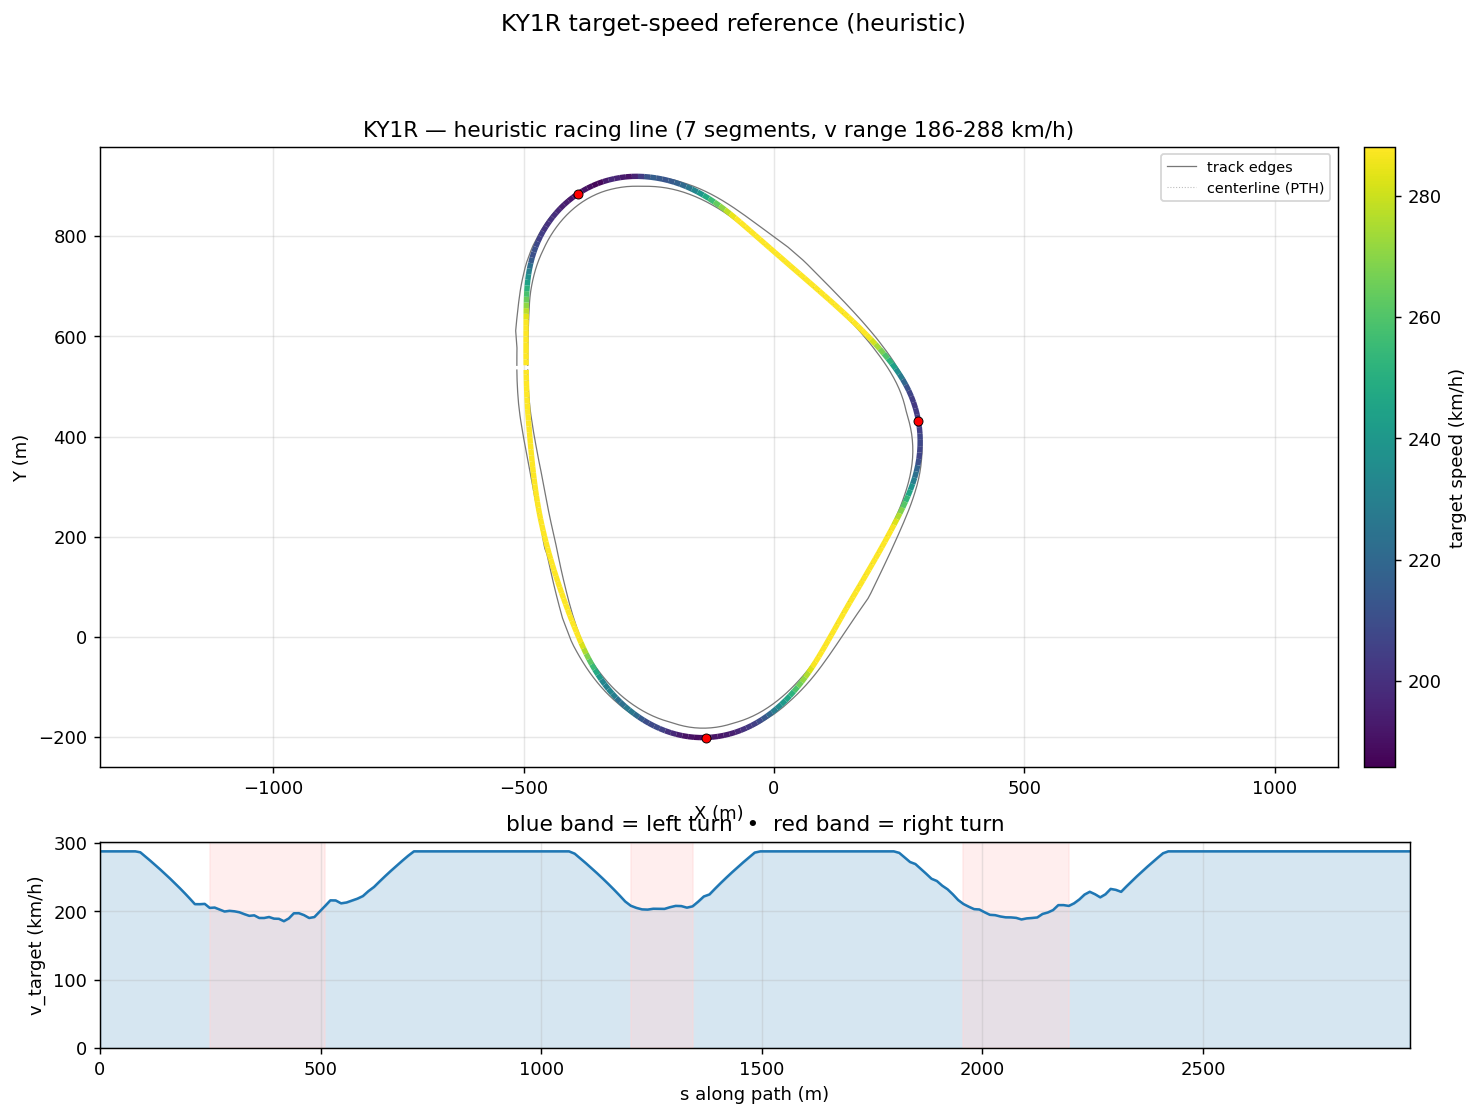

The table this chart was drawn from, first rows:
s_m, x_center_m, y_center_m, z_center_m, x_line_m, y_line_m, offset_m, heading_rad, curvature_1_per_m, radius_m, slope_pct, width_m, drive_left_m, drive_right_m, limit_left_m, limit_right_m, segment_id, segment_kind, v_target_ms, v_target_kmh
0.0, -493, 542.2, 7.625, -494.8, 542.2, 1.721, 1.573, -0.0002079, 4811, 0.156, 21.7, -1.45, 20.25, -1.5, 167, 0, straight, 80.0, 288.0
11.5, -493.1, 553.7, 7.643, -494.9, 553.7, 1.803, 1.57, -0.0002277, 4392, 0.3096, 21.7, -1.45, 20.25, -1.5, 155.5, 0, straight, 80.0, 288.0
22.98, -493, 565.2, 7.696, -494.9, 565.2, 1.89, 1.567, -0.0003106, 3219, 0.6344, 21.7, -1.5, 20.2, -1.55, 144, 0, straight, 80.0, 288.0
34.44, -493, 576.7, 7.789, -495, 576.7, 1.982, 1.563, -0.00037, 2702, 0.8902, 21.65, -1.55, 20.1, -1.6, 132.6, 0, straight, 80.0, 288.0
45.88, -492.9, 588.1, 7.9, -494.9, 588.1, 2.08, 1.559, -0.0002664, 3754, 1.02, 22.8, -1.7, 21.1, -1.75, 121.1, 0, straight, 80.0, 288.0
57.29, -492.7, 599.5, 8.022, -494.9, 599.5, 2.185, 1.557, -8.706820408514726e-05, 11485, 1.096, 23.95, -1.85, 22.1, -1.9, 109.7, 0, straight, 80.0, 288.0
68.68, -492.6, 610.9, 8.15, -494.9, 610.9, 2.295, 1.557, -5.11418730988894e-05, 19553, 1.157, 25.15, -2.05, 23.1, -2.1, 98.34, 0, straight, 80.0, 288.0
80.05, -492.4, 622.3, 8.285, -494.8, 622.3, 2.41, 1.556, -0.0002008, 4981, 1.215, 24.49, -2.2, 22.29, -2.25, 86.97, 0, straight, 80.0, 288.0
91.4, -492.2, 633.6, 8.426, -494.7, 633.7, 2.53, 1.552, -0.0003402, 2940, 1.254, 23.7, -2.4, 21.3, -2.45, 75.63, 0, straight, 79.62, 286.6
102.7, -492, 644.9, 8.569, -494.6, 645, 2.652, 1.548, -0.0003928, 2546, 1.266, 22.95, -2.65, 20.3, -2.7, 64.31, 0, straight, 77.92, 280.5
114, -491.7, 656.2, 8.712, -494.5, 656.3, 2.776, 1.543, -0.0005332, 1876, 1.25, 22.25, -2.95, 19.3, -3, 54.65, 0, straight, 76.2, 274.3
125.3, -491.4, 667.5, 8.851, -494.3, 667.6, 2.901, 1.536, -0.001004, 996, 1.183, 21.6, -3.3, 18.3, -3.35, 52.62, 0, straight, 74.44, 268
136.6, -490.9, 678.8, 8.979, -493.9, 678.9, 3.024, 1.521, -0.001659, 602.6, 1.028, 21.1, -3.8, 17.3, -3.85, 51.94, 0, straight, 72.63, 261.5
147.8, -490.2, 690, 9.083, -493.4, 690.2, 3.143, 1.499, -0.002114, 473, 0.759, 20.8, -4.5, 16.3, -4.55, 50.12, 0, straight, 70.79, 254.8
159, -489.3, 701.2, 9.149, -492.5, 701.5, 3.258, 1.473, -0.002353, 424.9, 0.3401, 20.75, -5.45, 15.3, -5.5, 47.49, 0, straight, 68.9, 248
170.2, -488.1, 712.3, 9.159, -491.4, 712.7, 3.364, 1.446, -0.002775, 360.4, -0.0687, 20.75, -6.449, 14.3, -6.8, 44.38, 0, straight, 66.95, 241
181.5, -486.5, 723.4, 9.134, -489.9, 724, 3.458, 1.411, -0.003213, 311.3, -0.2335, 20.75, -7.448, 13.3, -8.05, 41.09, 0, straight, 64.95, 233.8
192.7, -484.5, 734.4, 9.107, -488, 735.1, 3.539, 1.374, -0.003465, 288.6, -0.2529, 21.14, -8.447, 12.69, -9.2, 37.98, 0, straight, 62.89, 226.4
203.9, -482.1, 745.4, 9.077, -485.6, 746.2, 3.601, 1.334, -0.003705, 269.9, -0.2696, 21.31, -9.446, 11.86, -10.15, 35.34, 0, straight, 60.75, 218.7
215.1, -479.2, 756.2, 9.046, -482.7, 757.2, 3.644, 1.291, -0.004007, 249.5, -0.2548, 21.31, -10.45, 10.86, -11, 33.53, 0, straight, 58.54, 210.8
226.3, -475.9, 766.9, 9.02, -479.4, 768.1, 3.665, 1.244, -0.00401, 249.4, -0.2323, 21.66, -11.44, 10.22, -11.75, 32.85, 0, straight, 58.52, 210.7
237.5, -472.1, 777.4, 8.994, -475.5, 778.8, 3.666, 1.201, -0.003993, 250.4, -0.2299, 22.03, -12.35, 9.678, -12.4, 32.15, 0, straight, 58.65, 211.1
248.7, -467.8, 787.8, 8.969, -471.1, 789.3, 3.646, 1.154, -0.004225, 236.7, -0.2098, 21.58, -12.9, 8.679, -12.95, 31.6, 1, right, 57.01, 205.2
259.9, -463, 798, 8.947, -466.2, 799.6, 3.609, 1.106, -0.004205, 237.8, -0.1969, 21.54, -13.4, 8.14, -13.45, 30.95, 1, right, 57.15, 205.7
271.1, -457.7, 807.9, 8.925, -460.9, 809.6, 3.558, 1.06, -0.004326, 231.2, -0.1856, 21.74, -13.8, 7.943, -13.85, 30.69, 1, right, 56.34, 202.8
282.4, -452, 817.5, 8.906, -455, 819.4, 3.495, 1.009, -0.004452, 224.6, -0.1667, 21.78, -14.2, 7.577, -14.25, 30.21, 1, right, 55.54, 200
293.6, -445.8, 826.9, 8.887, -448.6, 828.8, 3.424, 0.9599, -0.004408, 226.9, -0.1523, 21.88, -14.5, 7.38, -14.55, 29.95, 1, right, 55.82, 200.9
304.8, -439.2, 835.9, 8.871, -441.8, 837.9, 3.348, 0.9103, -0.004439, 225.3, -0.1288, 21.96, -14.75, 7.206, -14.8, 29.7, 1, right, 55.62, 200.2
316, -432.1, 844.6, 8.858, -434.5, 846.7, 3.267, 0.8604, -0.004501, 222.2, -0.1038, 21.83, -14.95, 6.884, -15, 29.45, 1, right, 55.24, 198.9
327.2, -424.5, 852.9, 8.848, -426.9, 855.1, 3.185, 0.8094, -0.004629, 216, -0.09406, 21.86, -15.15, 6.71, -15.2, 29.25, 1, right, 54.47, 196.1
338.4, -416.6, 860.8, 8.837, -418.7, 863.1, 3.103, 0.7566, -0.004748, 210.6, -0.07992, 21.89, -15.3, 6.591, -15.35, 29.1, 1, right, 53.78, 193.6
349.6, -408.3, 868.3, 8.83, -410.2, 870.6, 3.02, 0.703, -0.004712, 212.2, -0.09944, 21.77, -15.4, 6.369, -15.45, 29, 1, right, 53.99, 194.4
360.8, -399.5, 875.3, 8.815, -401.3, 877.6, 2.939, 0.651, -0.004904, 203.9, -0.1602, 21.75, -15.5, 6.25, -15.55, 28.85, 1, right, 52.92, 190.5
372, -390.4, 881.8, 8.794, -392, 884.2, 2.861, 0.5931, -0.004906, 203.8, -0.2156, 21.74, -15.65, 6.094, -15.7, 28.7, 1, right, 52.91, 190.5
383.2, -381, 887.8, 8.767, -382.4, 890.2, 2.787, 0.5411, -0.004832, 206.9, -0.2666, 21.56, -15.75, 5.806, -15.8, 28.6, 1, right, 53.31, 191.9
394.4, -371.2, 893.3, 8.735, -372.5, 895.7, 2.717, 0.4848, -0.004955, 201.8, -0.2837, 21.55, -15.9, 5.65, -15.95, 28.45, 1, right, 52.65, 189.5
405.6, -361.2, 898.3, 8.703, -362.3, 900.7, 2.655, 0.4301, -0.004969, 201.3, -0.2818, 21.68, -16.05, 5.629, -16.1, 28.3, 1, right, 52.57, 189.3
416.8, -350.9, 902.7, 8.671, -351.8, 905.1, 2.6, 0.3735, -0.005157, 193.9, -0.3136, 21.79, -16.2, 5.591, -16.25, 28.1, 1, right, 51.61, 185.8
428, -340.3, 906.4, 8.633, -341.1, 908.9, 2.554, 0.3145, -0.004938, 202.5, -0.3683, 21.97, -16.4, 5.57, -16.45, 27.9, 1, right, 52.74, 189.9
439.4, -329.5, 909.7, 8.588, -330.1, 912.1, 2.517, 0.2624, -0.00457, 218.8, -0.389, 21.96, -16.65, 5.305, -16.7, 27.65, 1, right, 54.82, 197.4
450.8, -318.3, 912.3, 8.544, -318.9, 914.8, 2.488, 0.2106, -0.004564, 219.1, -0.3471, 21.89, -16.85, 5.04, -17.15, 27.25, 1, right, 54.86, 197.5
462.4, -307, 914.5, 8.509, -307.4, 916.9, 2.468, 0.1574, -0.004695, 213, -0.3009, 21.84, -17, 4.835, -17.65, 26.75, 1, right, 54.09, 194.7
474.1, -295.4, 916, 8.474, -295.6, 918.4, 2.456, 0.1012, -0.004906, 203.8, -0.3095, 21.55, -17.1, 4.455, -18.1, 26.3, 1, right, 52.91, 190.5
485.9, -283.5, 916.8, 8.436, -283.6, 919.3, 2.448, 0.04166, -0.004835, 206.8, -0.3108, 21.5, -17.25, 4.25, -18.35, 26.05, 1, right, 53.29, 191.9
497.9, -271.5, 917, 8.4, -271.5, 919.4, 2.446, -0.01408, -0.004461, 224.2, -0.2504, 21.59, -17.3, 4.292, -18.35, 26.1, 1, right, 55.49, 199.8
510, -259.4, 916.5, 8.375, -259.3, 918.9, 2.445, -0.06581, -0.004117, 242.9, -0.1437, 21.37, -16.99, 4.385, -18.05, 26.45, 1, right, 57.76, 207.9
522.2, -247.4, 915.4, 8.365, -247.1, 917.8, 2.447, -0.1138, -0.003805, 262.8, -0.0004619, 20.46, -15.99, 4.478, -17.6, 26.95, 2, straight, 60.08, 216.3
534.3, -235.3, 913.7, 8.375, -234.9, 916.2, 2.448, -0.1581, -0.00381, 262.5, 0.1709, 19.51, -14.99, 4.52, -17.1, 27.45, 2, straight, 60.04, 216.1
546.5, -223.4, 911.5, 8.407, -222.9, 913.9, 2.449, -0.2064, -0.003963, 252.4, 0.3198, 18.92, -13.99, 4.926, -16.65, 27.9, 2, straight, 58.87, 211.9
558.7, -211.5, 908.8, 8.453, -210.9, 911.1, 2.446, -0.2548, -0.003918, 255.2, 0.4566, 18.81, -12.99, 5.82, -16.1, 28.55, 2, straight, 59.21, 213.1
571, -199.6, 905.4, 8.519, -198.9, 907.7, 2.439, -0.3026, -0.00382, 261.8, 0.5602, 18.7, -11.99, 6.714, -15.4, 29.35, 2, straight, 59.96, 215.9
583.4, -187.9, 901.4, 8.592, -187.1, 903.7, 2.426, -0.3492, -0.00372, 268.8, 0.617, 18.11, -10.99, 7.12, -14.6, 30.3, 2, straight, 60.76, 218.7
595.9, -176.3, 896.8, 8.673, -175.3, 899.1, 2.404, -0.3952, -0.003594, 278.2, 0.6763, 17.89, -9.993, 7.892, -13.6, 31.4, 2, straight, 61.81, 222.5
608.5, -164.8, 891.7, 8.761, -163.7, 893.9, 2.371, -0.4393, -0.003371, 296.7, 0.7293, 17.89, -8.994, 8.891, -12.4, 32.45, 2, straight, 63.83, 229.8
621.1, -153.4, 886.1, 8.857, -152.3, 888.2, 2.326, -0.4802, -0.003198, 312.7, 0.7764, 17.89, -7.995, 9.89, -10.95, 33.4, 2, straight, 65.53, 235.9
633.8, -142.3, 880, 8.958, -141.1, 882, 2.268, -0.5204, -0.002954, 338.5, 0.755, 17.89, -6.996, 10.89, -9.25, 34.25, 2, straight, 67.78, 244
646.6, -131.3, 873.5, 9.049, -130.1, 875.3, 2.197, -0.5555, -0.002661, 375.9, 0.4784, 17.89, -5.997, 11.89, -7.3, 35.05, 2, straight, 69.96, 251.9
659.5, -120.5, 866.5, 9.081, -119.3, 868.3, 2.113, -0.5886, -0.002483, 402.7, 0.0855, 17.89, -4.998, 12.89, -5.5, 35.95, 2, straight, 72.09, 259.5
672.4, -109.8, 859.2, 9.071, -108.7, 860.8, 2.018, -0.6195, -0.002168, 461.2, -0.3161, 17.89, -3.999, 13.89, -4.1, 36.95, 2, straight, 74.17, 267
685.4, -99.34, 851.5, 8.998, -98.19, 853, 1.913, -0.6448, -0.001756, 569.4, -0.7269, 17.89, -3, 14.89, -3.05, 37.85, 2, straight, 76.21, 274.4
... 186 more rows
